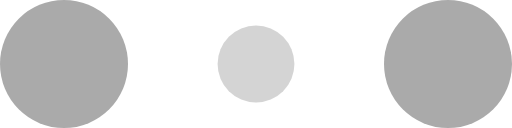
t = 0.00 s
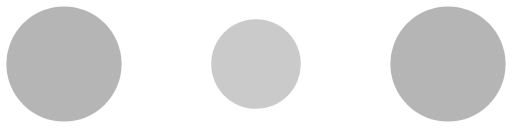
t = 0.10 s
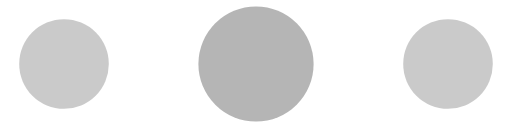
t = 0.30 s
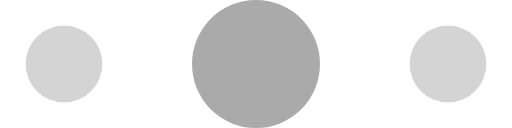
t = 0.40 s
t = 0.50 s: frame unchanged from t = 0.30 s, image omitted
t = 0.70 s: frame unchanged from t = 0.10 s, image omitted

The animated SVG that drew these frames (rendered in a browser with its animation timeline set to each time). Animation: 6 SMIL elements (animate=6); one cycle of 0.80 s, repeats indefinitely.

<svg width="120" height="30" viewBox="0 0 120 30" xmlns="http://www.w3.org/2000/svg" fill="#aaaaaa">
<circle cx="15" cy="15" r="15">
<animate attributeName="r" from="15" to="15"
begin="0s" dur="0.8s"
values="15;9;15" calcMode="linear"
repeatCount="indefinite" />
<animate attributeName="fill-opacity" from="1" to="1"
begin="0s" dur="0.8s"
values="1;.5;1" calcMode="linear"
repeatCount="indefinite" />
</circle>
<circle cx="60" cy="15" r="9" fill-opacity="0.3">
<animate attributeName="r" from="9" to="9"
begin="0s" dur="0.8s"
values="9;15;9" calcMode="linear"
repeatCount="indefinite" />
<animate attributeName="fill-opacity" from="0.5" to="0.5"
begin="0s" dur="0.8s"
values=".5;1;.5" calcMode="linear"
repeatCount="indefinite" />
</circle>
<circle cx="105" cy="15" r="15">
<animate attributeName="r" from="15" to="15"
begin="0s" dur="0.8s"
values="15;9;15" calcMode="linear"
repeatCount="indefinite" />
<animate attributeName="fill-opacity" from="1" to="1"
begin="0s" dur="0.8s"
values="1;.5;1" calcMode="linear"
repeatCount="indefinite" />
</circle>
</svg>